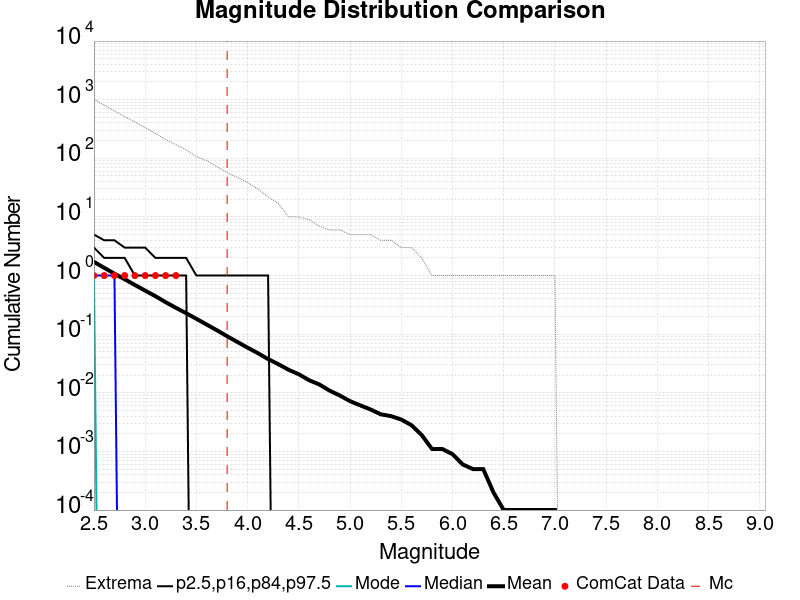

The table this chart was drawn from, first rows:
Magnitude, ComCat Data, Simulation Mean, Simulation Median, Simulation Mode, Simulation Minimum, Simulation Maximum, 2.5 %-ile, 16 %-ile, 84 %-ile, 97.5 %-ile
2.5, 1.0, 1.712, 1.0, 1.0, 0.0, 1023, 0.0, 0.0, 3.0, 5.0
2.6, 1.0, 1.356, 1.0, 0.0, 0.0, 815.0, 0.0, 0.0, 2.0, 4.0
2.7, 1.0, 1.077, 1.0, 0.0, 0.0, 645.0, 0.0, 0.0, 2.0, 4.0
2.8, 1.0, 0.8658, 0.0, 0.0, 0.0, 513.0, 0.0, 0.0, 2.0, 3.0
2.9, 1.0, 0.6897, 0.0, 0.0, 0.0, 418.0, 0.0, 0.0, 1.0, 3.0
3.0, 1.0, 0.5531, 0.0, 0.0, 0.0, 331.0, 0.0, 0.0, 1.0, 3.0
3.1, 1.0, 0.4451, 0.0, 0.0, 0.0, 265.0, 0.0, 0.0, 1.0, 2.0
3.2, 1.0, 0.3514, 0.0, 0.0, 0.0, 210.0, 0.0, 0.0, 1.0, 2.0
3.3, 1.0, 0.2817, 0.0, 0.0, 0.0, 171.0, 0.0, 0.0, 1.0, 2.0
3.4, 0.0, 0.2282, 0.0, 0.0, 0.0, 139.0, 0.0, 0.0, 1.0, 2.0
3.5, 0.0, 0.1829, 0.0, 0.0, 0.0, 107.0, 0.0, 0.0, 0.0, 1.0
3.6, 0.0, 0.1461, 0.0, 0.0, 0.0, 91.0, 0.0, 0.0, 0.0, 1.0
3.7, 0.0, 0.1167, 0.0, 0.0, 0.0, 72.0, 0.0, 0.0, 0.0, 1.0
3.8, 0.0, 0.0922, 0.0, 0.0, 0.0, 57.0, 0.0, 0.0, 0.0, 1.0
3.9, 0.0, 0.0737, 0.0, 0.0, 0.0, 47.0, 0.0, 0.0, 0.0, 1.0
4.0, 0.0, 0.0589, 0.0, 0.0, 0.0, 39.0, 0.0, 0.0, 0.0, 1.0
4.1, 0.0, 0.0475, 0.0, 0.0, 0.0, 30.0, 0.0, 0.0, 0.0, 1.0
4.2, 0.0, 0.0376, 0.0, 0.0, 0.0, 22.0, 0.0, 0.0, 0.0, 1.0
4.3, 0.0, 0.0308, 0.0, 0.0, 0.0, 17.0, 0.0, 0.0, 0.0, 0.0
4.4, 0.0, 0.0247, 0.0, 0.0, 0.0, 10.0, 0.0, 0.0, 0.0, 0.0
4.5, 0.0, 0.0207, 0.0, 0.0, 0.0, 10.0, 0.0, 0.0, 0.0, 0.0
4.6, 0.0, 0.0164, 0.0, 0.0, 0.0, 9.0, 0.0, 0.0, 0.0, 0.0
4.7, 0.0, 0.0139, 0.0, 0.0, 0.0, 7.0, 0.0, 0.0, 0.0, 0.0
4.8, 0.0, 0.0109, 0.0, 0.0, 0.0, 6.0, 0.0, 0.0, 0.0, 0.0
4.9, 0.0, 0.009, 0.0, 0.0, 0.0, 6.0, 0.0, 0.0, 0.0, 0.0
5.0, 0.0, 0.0072, 0.0, 0.0, 0.0, 5.0, 0.0, 0.0, 0.0, 0.0
5.1, 0.0, 0.0061, 0.0, 0.0, 0.0, 5.0, 0.0, 0.0, 0.0, 0.0
5.2, 0.0, 0.0052, 0.0, 0.0, 0.0, 5.0, 0.0, 0.0, 0.0, 0.0
5.3, 0.0, 0.0043, 0.0, 0.0, 0.0, 4.0, 0.0, 0.0, 0.0, 0.0
5.4, 0.0, 0.004, 0.0, 0.0, 0.0, 4.0, 0.0, 0.0, 0.0, 0.0
5.5, 0.0, 0.0035, 0.0, 0.0, 0.0, 3.0, 0.0, 0.0, 0.0, 0.0
5.6, 0.0, 0.0028, 0.0, 0.0, 0.0, 3.0, 0.0, 0.0, 0.0, 0.0
5.7, 0.0, 0.0019, 0.0, 0.0, 0.0, 2.0, 0.0, 0.0, 0.0, 0.0
5.8, 0.0, 0.0011, 0.0, 0.0, 0.0, 1.0, 0.0, 0.0, 0.0, 0.0
5.9, 0.0, 0.0011, 0.0, 0.0, 0.0, 1.0, 0.0, 0.0, 0.0, 0.0
6.0, 0.0, 9.0E-4, 0.0, 0.0, 0.0, 1.0, 0.0, 0.0, 0.0, 0.0
6.1, 0.0, 6.0E-4, 0.0, 0.0, 0.0, 1.0, 0.0, 0.0, 0.0, 0.0
6.2, 0.0, 5.0E-4, 0.0, 0.0, 0.0, 1.0, 0.0, 0.0, 0.0, 0.0
6.3, 0.0, 5.0E-4, 0.0, 0.0, 0.0, 1.0, 0.0, 0.0, 0.0, 0.0
6.4, 0.0, 2.0E-4, 0.0, 0.0, 0.0, 1.0, 0.0, 0.0, 0.0, 0.0
6.5, 0.0, 1.0E-4, 0.0, 0.0, 0.0, 1.0, 0.0, 0.0, 0.0, 0.0
6.6, 0.0, 1.0E-4, 0.0, 0.0, 0.0, 1.0, 0.0, 0.0, 0.0, 0.0
6.7, 0.0, 1.0E-4, 0.0, 0.0, 0.0, 1.0, 0.0, 0.0, 0.0, 0.0
6.8, 0.0, 1.0E-4, 0.0, 0.0, 0.0, 1.0, 0.0, 0.0, 0.0, 0.0
6.9, 0.0, 1.0E-4, 0.0, 0.0, 0.0, 1.0, 0.0, 0.0, 0.0, 0.0
7.0, 0.0, 1.0E-4, 0.0, 0.0, 0.0, 1.0, 0.0, 0.0, 0.0, 0.0
7.1, 0.0, 0.0, 0.0, 0.0, 0.0, 0.0, 0.0, 0.0, 0.0, 0.0
7.2, 0.0, 0.0, 0.0, 0.0, 0.0, 0.0, 0.0, 0.0, 0.0, 0.0
7.3, 0.0, 0.0, 0.0, 0.0, 0.0, 0.0, 0.0, 0.0, 0.0, 0.0
7.4, 0.0, 0.0, 0.0, 0.0, 0.0, 0.0, 0.0, 0.0, 0.0, 0.0
7.5, 0.0, 0.0, 0.0, 0.0, 0.0, 0.0, 0.0, 0.0, 0.0, 0.0
7.6, 0.0, 0.0, 0.0, 0.0, 0.0, 0.0, 0.0, 0.0, 0.0, 0.0
7.7, 0.0, 0.0, 0.0, 0.0, 0.0, 0.0, 0.0, 0.0, 0.0, 0.0
7.8, 0.0, 0.0, 0.0, 0.0, 0.0, 0.0, 0.0, 0.0, 0.0, 0.0
7.9, 0.0, 0.0, 0.0, 0.0, 0.0, 0.0, 0.0, 0.0, 0.0, 0.0
8.0, 0.0, 0.0, 0.0, 0.0, 0.0, 0.0, 0.0, 0.0, 0.0, 0.0
8.1, 0.0, 0.0, 0.0, 0.0, 0.0, 0.0, 0.0, 0.0, 0.0, 0.0
8.2, 0.0, 0.0, 0.0, 0.0, 0.0, 0.0, 0.0, 0.0, 0.0, 0.0
8.3, 0.0, 0.0, 0.0, 0.0, 0.0, 0.0, 0.0, 0.0, 0.0, 0.0
8.4, 0.0, 0.0, 0.0, 0.0, 0.0, 0.0, 0.0, 0.0, 0.0, 0.0
... 6 more rows
